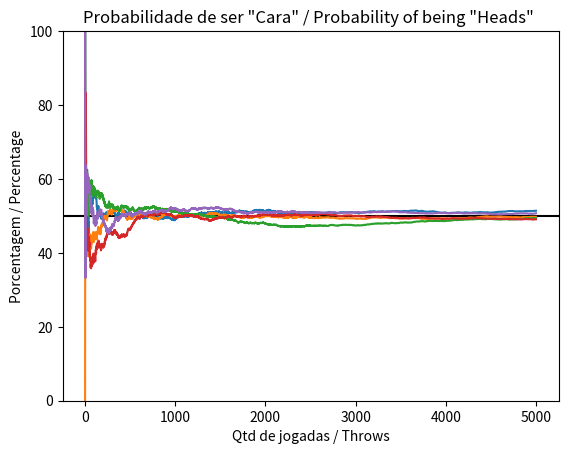

Write the Python code that produced this figure.
import matplotlib.pyplot as plt
import random as rd

plt.xlabel("Qtd de jogadas / Throws")
plt.ylabel("Porcentagem / Percentage")
plt.title("""Probabilidade de ser "Cara" / Probability of being "Heads" """)
plt.ylim(0, 100)
plt.axhline(y = 50, color = 'black', linestyle = '-')

plot = 0

while plot < 5:
    listx = []
    listy = []
    qtd = 0
    porcent = 0
    
    for i in range (1, 5001):
        if rd.choice([0, 1]) == 0:
            qtd += 1
        porcent = (qtd/i) * 100
        listx.append(i)
        listy.append(porcent)
        
        
    plt.plot(listx, listy)    
    plot += 1

plt.show()